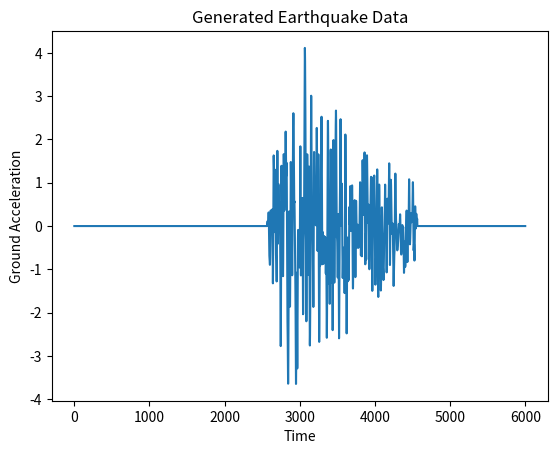

Write the Python code that produced this figure.
"""
This script is for generation of earthquake data. The function is able to generate earthquake data based on the given parameters, and the function is to be called in the main script.

Author: Shuaiwen Cui
Date: May 14, 2024

Log:
-  May 14, 2024: initial version

"""

import numpy as np
import matplotlib.pyplot as plt

def spec_density(omega, omegag, zetag, S0):
    """
    input parameters:
    
    omega: float, frequency
    
    omegag: float, central frequency
    
    zetag: float, damping ratio of the ground
    
    S0: float, strength factor
    
    return:
    
    spec_density_value: float, spectral density value at the given frequency
    
    """
    
    spec_density_value = S0 * ((2 * zetag * omegag * omega)**2 + omegag**4) / ((omegag**2 - omega**2)**2 + (2 * zetag * omegag * omega)**2)
    
    
    return spec_density_value

def earthquake_gen(signal_length, dt, eq_strength, eq_duration, omegag, zetag, fac_time, pos_time1, pos_time2):
    """
    Description: This function is to generate earthquake data based on the given parameters.
    
    Parameters:
    
    signal_length: int, the length of the signal to be generated
    
    dt: float, time step
    
    eq_strength: float, the strength factor of the spectrum
    
    eq_duration: float, the duration of the earthquake
    
    omegag: float, central frequency
    
    zetag: float, damping ratio of the ground
    
    fac_time: float, factor for time modulation
    
    pos_time1: float, positive time 1
    
    pos_time2: float, positive time 2
    
    Returns:
    
    earthquake: numpy array, the generated earthquake data
    
    """
    
    # initial data generation
    earthquake = np.zeros(signal_length)
    
    # number of terms in the Fourier series
    num_terms = 200
    
    # limits of the random variable
    vl = - np.pi
    vu = np.pi
    
    # earthquake duration
    eq_duration = int(np.floor(eq_duration / dt) * dt)
    
    # time vector
    t_vec = np.arange(dt, eq_duration + dt, dt)
    
    # upper limit of frequency - by Nyquist theorem
    wu = 1 / dt / 2
    dw = wu / num_terms
    
    # frequency vector
    w_vec = np.arange(dw, wu + dw, dw)
    
    # time modulating function
    gt = fac_time * (np.exp(-pos_time1 * t_vec) - np.exp(-pos_time2 * t_vec))
    
    # variable
    theta = vl + (vu - vl) * np.random.randn(1)
    
    # generate the random variables - initialize the variables
    Xk = np.zeros((1, num_terms))
    Yk = np.zeros((1, num_terms))
    
    # generate the random variables for the Fourier series
    for k in range(num_terms):
        Xk[0, k] = np.sqrt(2) * np.cos(k * theta + np.pi / 4)
        Yk[0, k] = np.sqrt(2) * np.sin(k * theta + np.pi / 4)
        
    # to make the random variables more random
    Xk = np.apply_along_axis(np.random.permutation, 1, Xk)
    Yk = np.apply_along_axis(np.random.permutation, 1, Yk)
    
    k = np.arange(1, num_terms + 1)
    
    # initialize the ground acceleration
    Ag = np.zeros((1, len(t_vec)))
    
    # generate the ground acceleration
    for i in range(len(t_vec)):
        # generate each term in the Fourier series
        Ag_terms = (np.sqrt(2 * spec_density(dw * k, omegag, zetag, eq_strength) * dw) *
                 (np.cos(dw * k * i * dt) * Xk + np.sin(dw * k * i * dt) * Yk))
        # sum up all the terms to get the ground acceleration at the given time
        Ag_series = np.sum(Ag_terms) # --- so far, the frequency domain requirements are met
        # apply the time modulation to get the final ground acceleration
        Ag[0, i] = Ag_series * gt[i] # --- so far, the time domain requirements are met too
    
    # pick a random starting point, and assign the generated earthquake data to the final earthquake data
    scale_factor = 0.7
    start_point = np.random.randint(0, np.floor(scale_factor*signal_length))
    
    # find the smaller value of the two: signal_length - start_point and length of the generated earthquake data
    smaller_ul = min(signal_length - start_point, len(Ag[0, :]))
    for i in range(smaller_ul):
        earthquake[start_point - 1 + i] = Ag[0, i]
        
    # use PGA to normalize and rescale the earthquake data
    PGA = max(abs(earthquake))
    
    rescale_factor = np.random.rand(1)*0.9*9.81 + 0.1*9.81
    
    earthquake = earthquake / PGA * rescale_factor
    
    return earthquake

if __name__ == '__main__':
    signal_length = 6000
    dt = 0.01
    eq_strength = 0.6
    eq_duration = 20.0
    omegag = 15
    zetag = 0.6
    fac_time = 12.21
    pos_time1 = 0.1
    pos_time2 = 0.5
    
    # generate the earthquake data
    earthquake = earthquake_gen(signal_length, dt, eq_strength, eq_duration, omegag, zetag, fac_time, pos_time1, pos_time2)
    
    print(earthquake.shape)
    
    # plot the earthquake data
    plt.figure()
    plt.plot(earthquake)
    plt.xlabel('Time')
    plt.ylabel('Ground Acceleration')
    plt.title('Generated Earthquake Data')
    plt.show()
    
